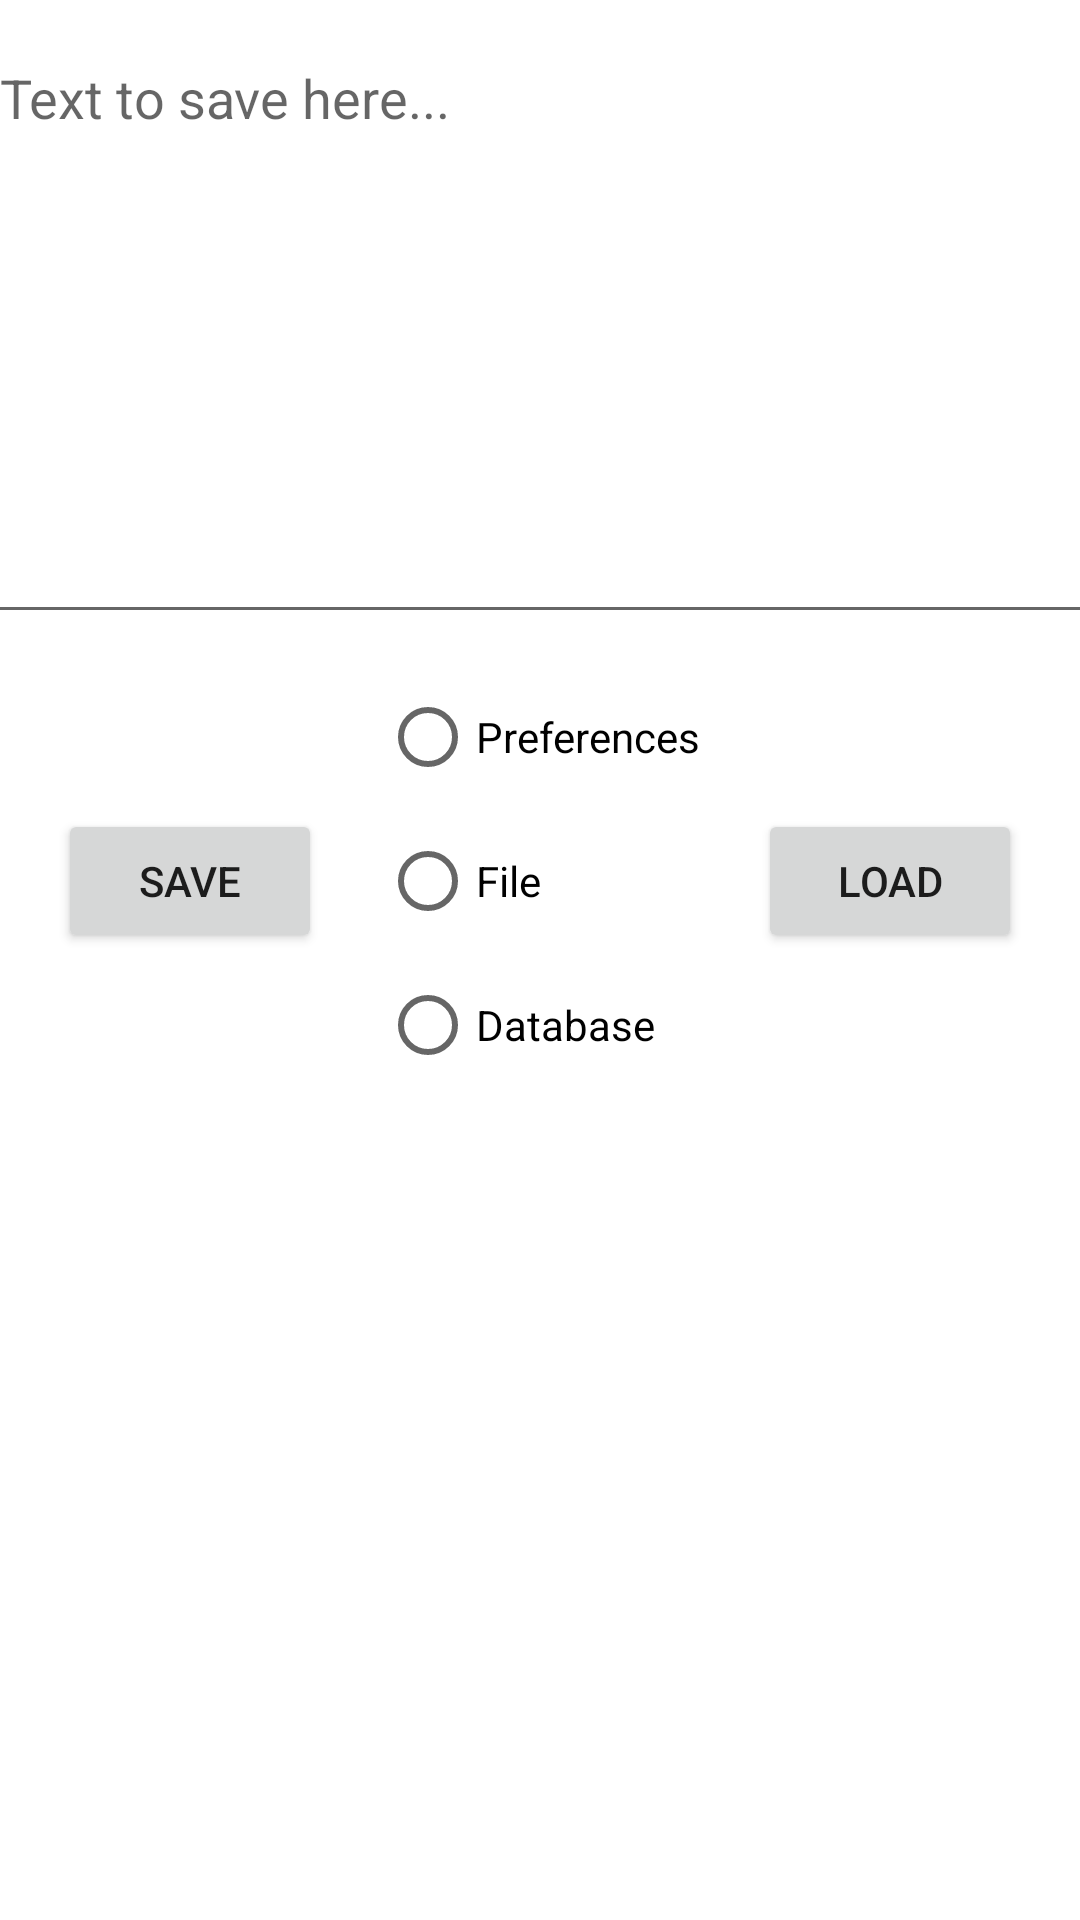

Layout XML and referenced resources for this Android screen:
<!-- AndroidManifest.xml: application theme Theme.Examen_Practice -->
<!-- res/layout/activity_storage.xml -->
<?xml version="1.0" encoding="utf-8"?>
<androidx.constraintlayout.widget.ConstraintLayout xmlns:android="http://schemas.android.com/apk/res/android"
    xmlns:app="http://schemas.android.com/apk/res-auto"
    xmlns:tools="http://schemas.android.com/tools"
    android:layout_width="match_parent"
    android:layout_height="match_parent"
    tools:context=".StorageActivity">

    <TextView
        android:id="@+id/txtOutput"
        android:layout_width="380dp"
        android:layout_height="254dp"
        app:layout_constraintBottom_toBottomOf="parent"
        app:layout_constraintEnd_toEndOf="parent"
        app:layout_constraintStart_toStartOf="parent"
        app:layout_constraintTop_toBottomOf="@+id/rdGroup" />

    <EditText
        android:id="@+id/txtInput"
        android:layout_width="369dp"
        android:layout_height="201dp"
        android:ems="10"
        android:gravity="top|left"
        android:hint="Text to save here..."
        android:inputType="textPersonName"
        app:layout_constraintBottom_toTopOf="@+id/rdGroup"
        app:layout_constraintEnd_toEndOf="parent"
        app:layout_constraintStart_toStartOf="parent"
        app:layout_constraintTop_toTopOf="parent" />

    <RadioGroup
        android:id="@+id/rdGroup"
        android:layout_width="wrap_content"
        android:layout_height="wrap_content"
        app:layout_constraintBottom_toTopOf="@+id/txtOutput"
        app:layout_constraintEnd_toStartOf="@+id/btnLoad"
        app:layout_constraintHorizontal_bias="0.5"
        app:layout_constraintStart_toEndOf="@+id/btnSave"
        app:layout_constraintTop_toBottomOf="@+id/txtInput">

        <RadioButton
            android:id="@+id/rdPrefs"
            android:layout_width="match_parent"
            android:layout_height="wrap_content"
            android:text="Preferences" />

        <RadioButton
            android:id="@+id/rdFile"
            android:layout_width="match_parent"
            android:layout_height="wrap_content"
            android:text="File" />

        <RadioButton
            android:id="@+id/rdDatabase"
            android:layout_width="match_parent"
            android:layout_height="wrap_content"
            android:text="Database" />
    </RadioGroup>

    <Button
        android:id="@+id/btnSave"
        android:layout_width="wrap_content"
        android:layout_height="wrap_content"
        android:text="Save"
        app:layout_constraintBottom_toTopOf="@+id/txtOutput"
        app:layout_constraintEnd_toStartOf="@+id/rdGroup"
        app:layout_constraintHorizontal_bias="0.5"
        app:layout_constraintStart_toStartOf="parent"
        app:layout_constraintTop_toBottomOf="@+id/txtInput" />

    <Button
        android:id="@+id/btnLoad"
        android:layout_width="wrap_content"
        android:layout_height="wrap_content"
        android:text="Load"
        app:layout_constraintBottom_toTopOf="@+id/txtOutput"
        app:layout_constraintEnd_toEndOf="parent"
        app:layout_constraintHorizontal_bias="0.5"
        app:layout_constraintStart_toEndOf="@+id/rdGroup"
        app:layout_constraintTop_toBottomOf="@+id/txtInput" />
</androidx.constraintlayout.widget.ConstraintLayout>
<!-- resources referenced by this layout -->
<resources>
  <style name="Theme.Examen_Practice" parent="Theme.MaterialComponents.DayNight.DarkActionBar">
          
          <item name="colorPrimary">@color/darkPurple</item>
          <item name="colorPrimaryVariant">@color/darkPurple</item>
          <item name="colorOnPrimary">@color/white</item>
          
          <item name="colorSecondary">@color/teal_200</item>
          <item name="colorSecondaryVariant">@color/teal_700</item>
          <item name="colorOnSecondary">@color/black</item>
          
          <item name="android:statusBarColor" tools:targetApi="l">?attr/colorPrimaryVariant</item>
          
      </style>
  <color name="darkPurple">#4c136e</color>
  <color name="white">#FFFFFFFF</color>
  <color name="teal_200">#FF03DAC5</color>
  <color name="teal_700">#FF018786</color>
  <color name="black">#FF000000</color>
</resources>
